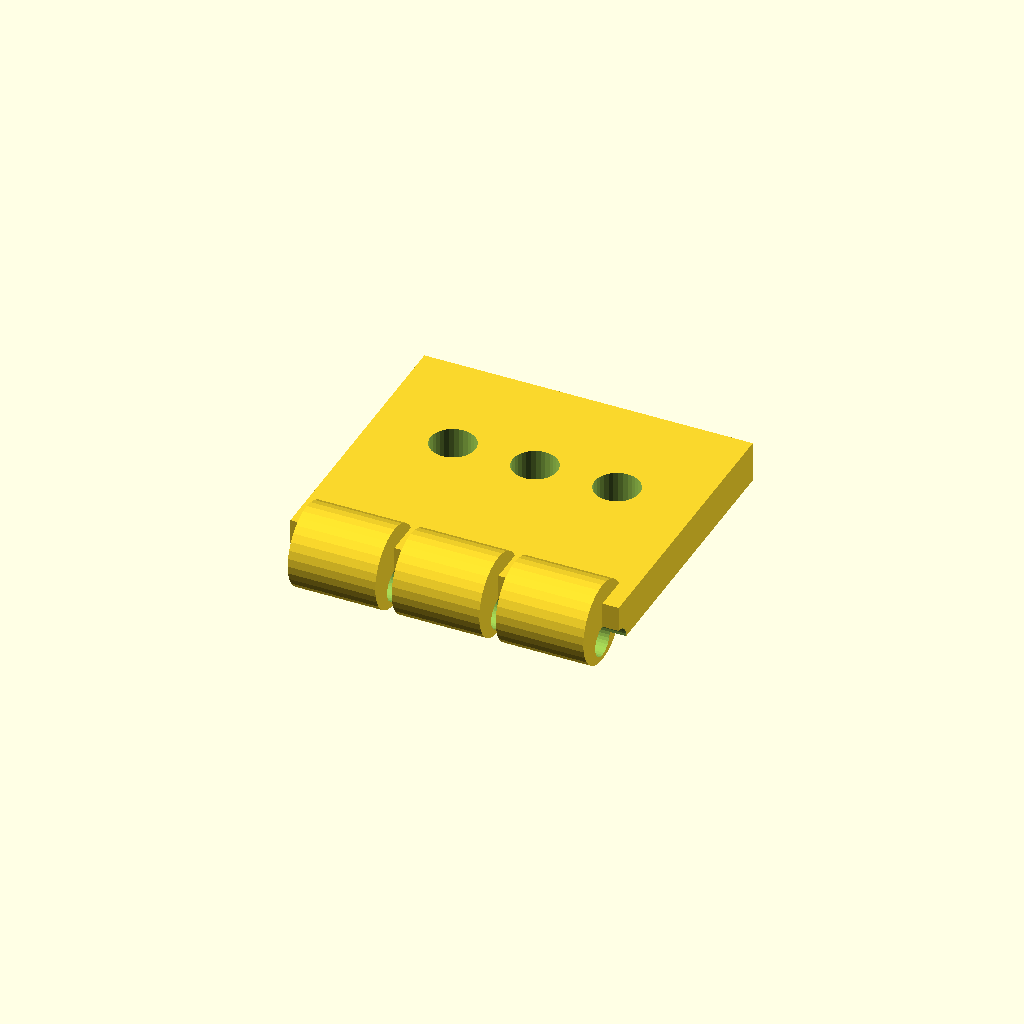
Cell 1 — every parameter at its default value.
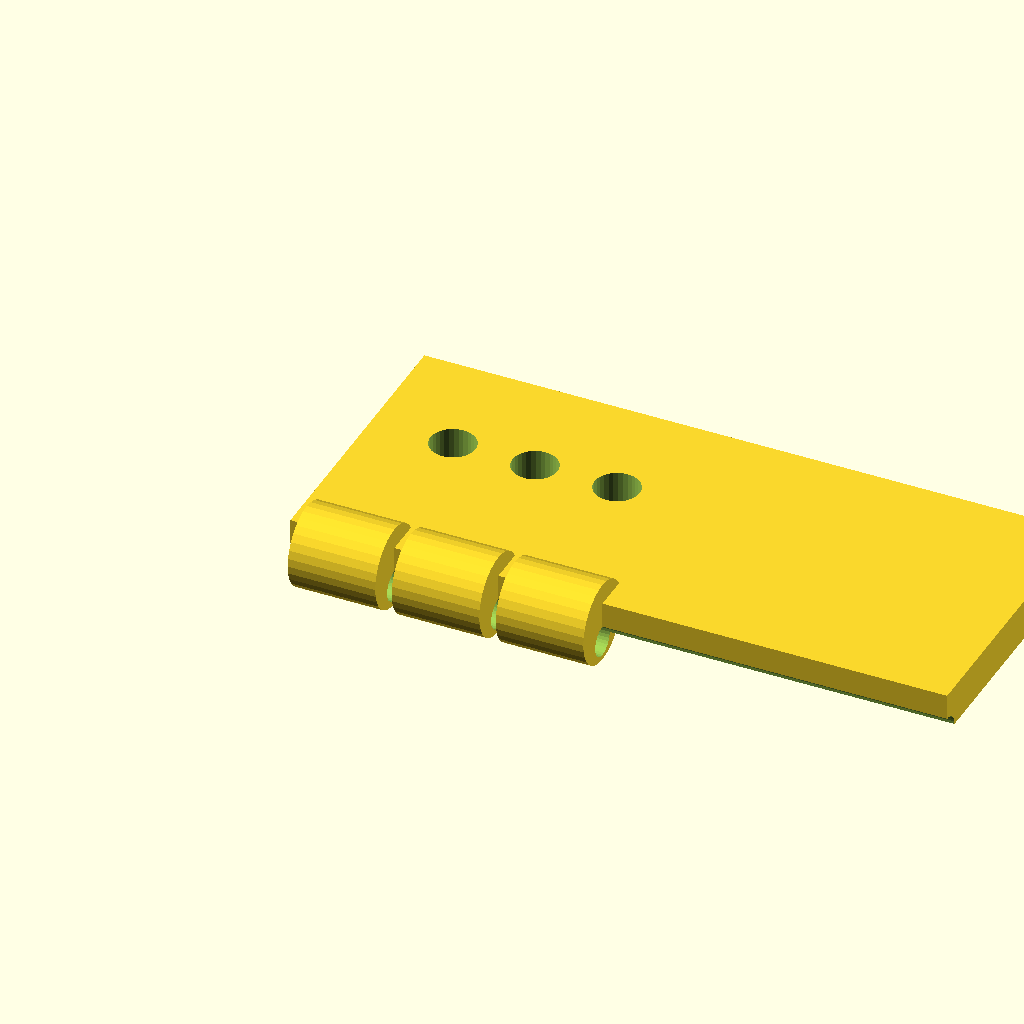
Cell 2 — leaf_len set to 80, the other parameters unchanged.
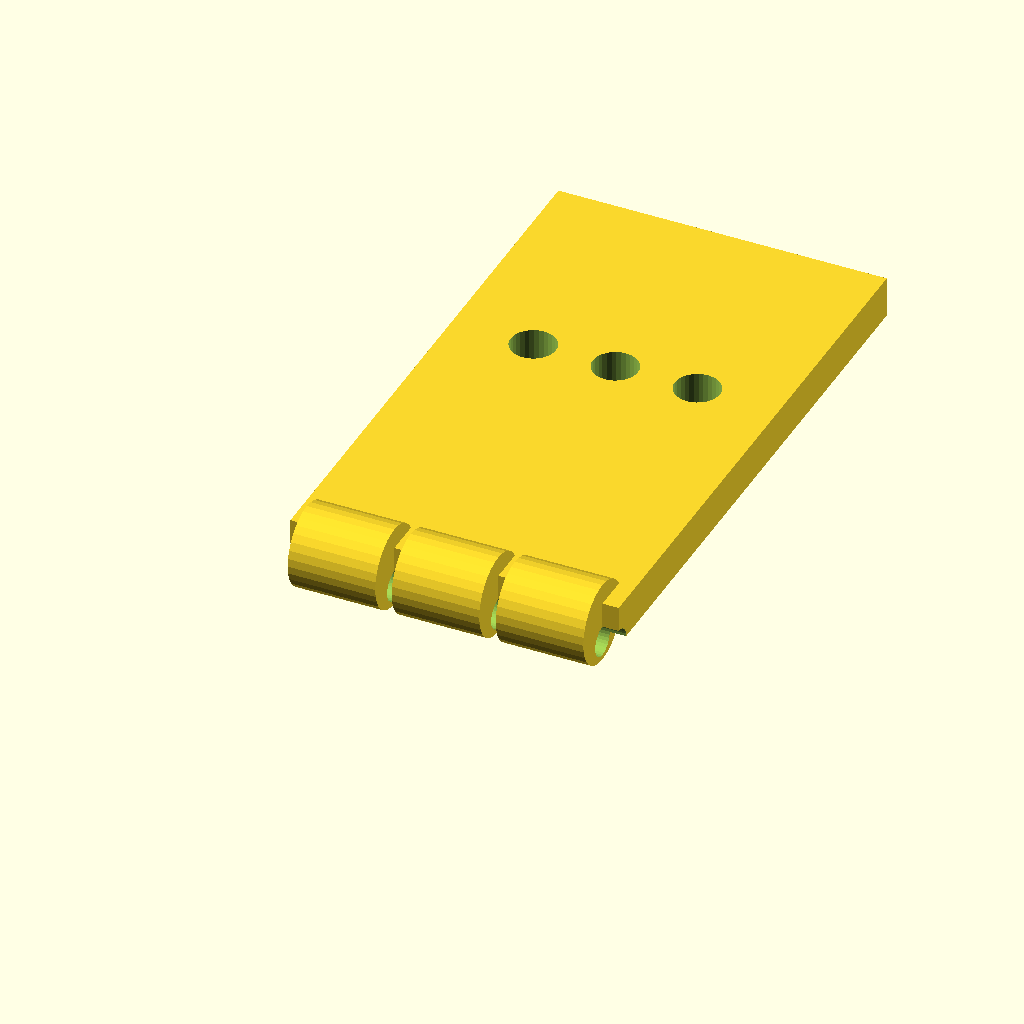
Cell 3 — leaf_w set to 70, the other parameters unchanged.
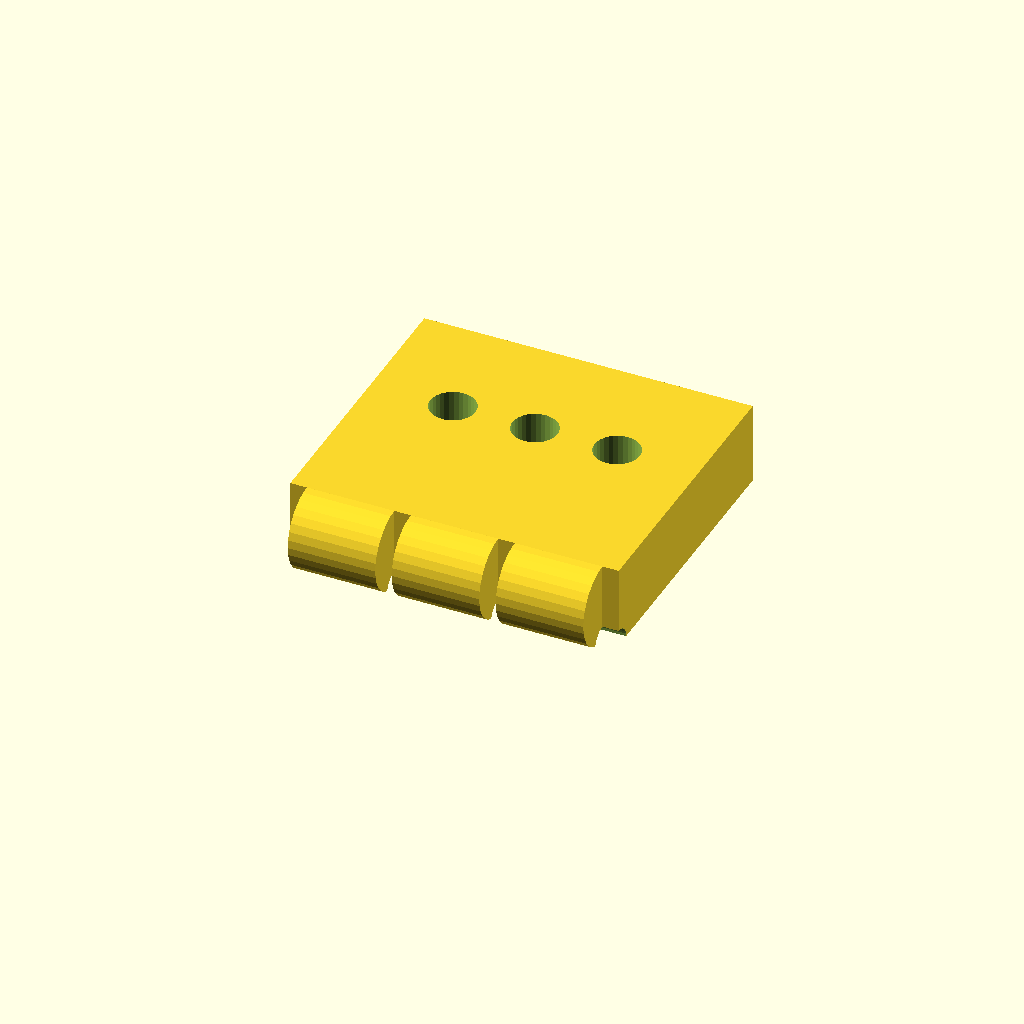
Cell 4: the same model with leaf_t = 10.
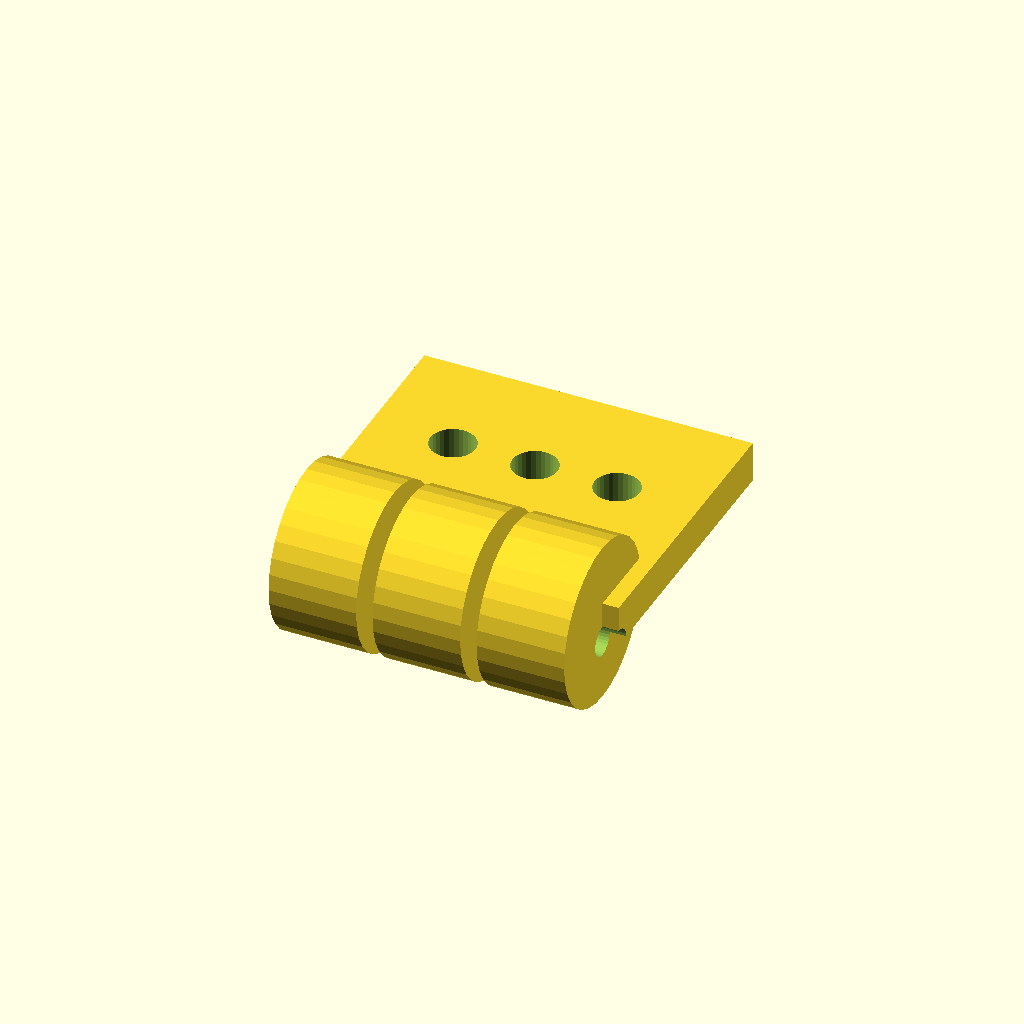
Cell 5 — knuckle_d set to 20, the other parameters unchanged.
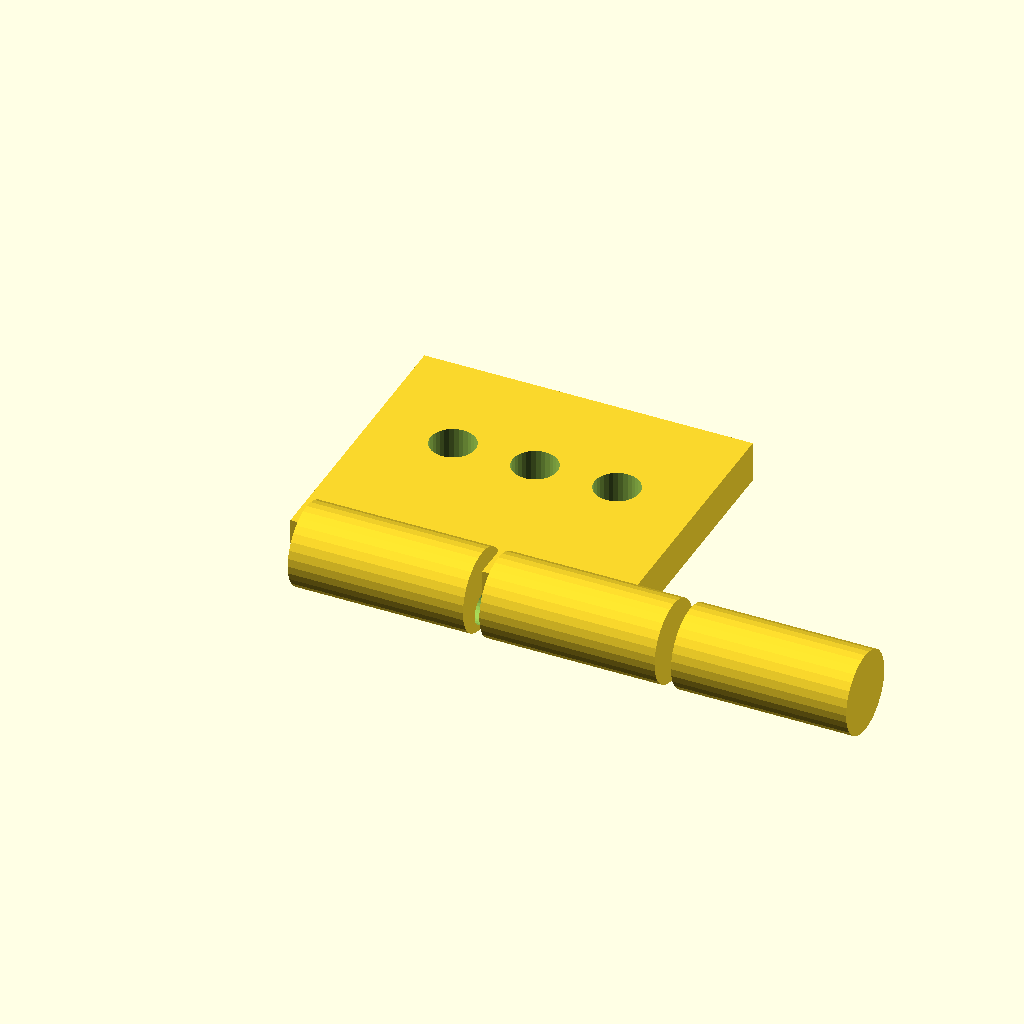
Cell 6: the same model with knuckle_w = 21.34.
All cells are drawn from one camera (rotation 55°, 0°, 25°, orthographic, colour scheme Cornfield), so only the parameter changes between them.
The OpenSCAD source (optional_data/data/gen2/hinges/part_0012.scad):
$fn = 32;

// ----------------------------------------------------------------------
// Hinge leaf: 40 x 40 x 10 mm
// ----------------------------------------------------------------------

// --- parameters (mm) ---
leaf_len = 40;            // leaf length, X
leaf_w = 35;              // leaf width, Y
leaf_t = 5;               // leaf thickness
knuckle_d = 10;           // knuckle diameter
knuckle_w = 10.67;        // knuckle width
knuckle_n = 3;            // number of knuckles
pin_d = 3.8;              // pin bore
gap = 2;                  // gap between the knuckles
screw_d = 5.5;            // screw clearance

module leaf() {
  cube([leaf_len, leaf_w, leaf_t]);
}

module knuckles() {
  /* barrels sit on the leaf edge, the pin axis at half the leaf thickness */
  for (i = [0 : knuckle_n - 1])
    translate([gap + i * (knuckle_w + gap), 0, leaf_t * 0.5])
      rotate([0, 90, 0]) cylinder(h = knuckle_w, d = knuckle_d);
}

difference() {
  union() {
    leaf();
    knuckles();
  }
  rotate([0, 90, 0]) translate([0, 0, -1])
    cylinder(h = leaf_len + 2, d = pin_d);
  translate([10, leaf_w * 0.6, -1]) cylinder(h = leaf_t + 2, d = screw_d);
  translate([20, leaf_w * 0.6, -1]) cylinder(h = leaf_t + 2, d = screw_d);
  translate([30, leaf_w * 0.6, -1]) cylinder(h = leaf_t + 2, d = screw_d);
}
Customizer parameters (derived from the source; name, type, default, range or options):
leaf_len: number, default 40
leaf_w: number, default 35
leaf_t: number, default 5
knuckle_d: number, default 10
knuckle_w: number, default 10.67
knuckle_n: number, default 3
pin_d: number, default 3.8
gap: number, default 2
screw_d: number, default 5.5
